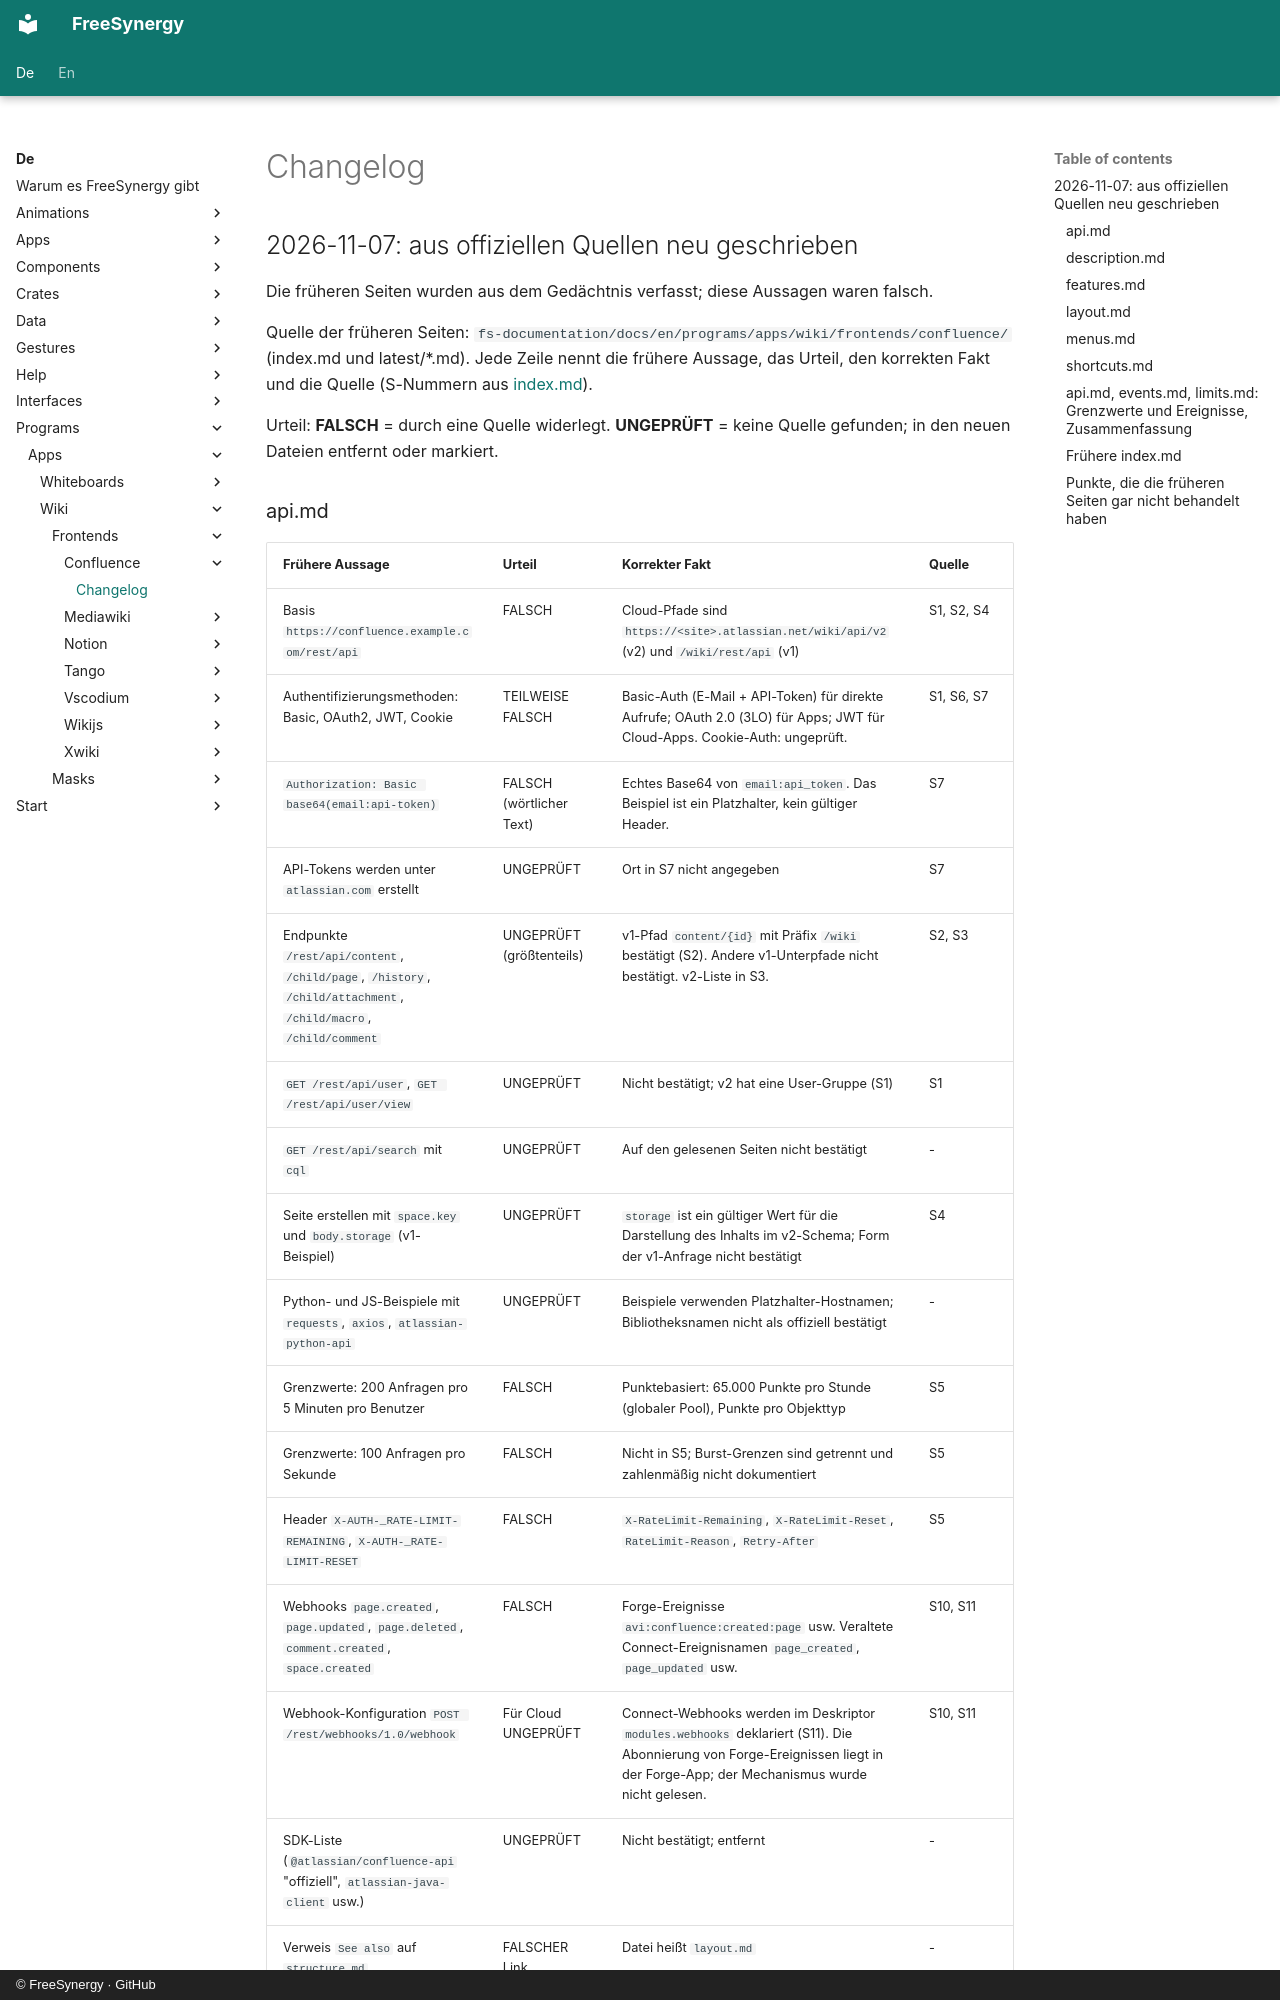

repository: FreeSynergy/fs-documentation · page: de/programs/apps/wiki/frontends/confluence/changelog/index.html · generator: mkdocs · copyright: © FreeSynergy · GitHub

# Changelog

## 2026-11-07: aus offiziellen Quellen neu geschrieben

Die früheren Seiten wurden aus dem Gedächtnis verfasst; diese Aussagen waren falsch.

Quelle der früheren Seiten: `fs-documentation/docs/en/programs/apps/wiki/frontends/confluence/` (index.md und latest/*.md). Jede Zeile nennt die frühere Aussage, das Urteil, den korrekten Fakt und die Quelle (S-Nummern aus [index.md](index.md)).

Urteil: **FALSCH** = durch eine Quelle widerlegt. **UNGEPRÜFT** = keine Quelle gefunden; in den neuen Dateien entfernt oder markiert.
